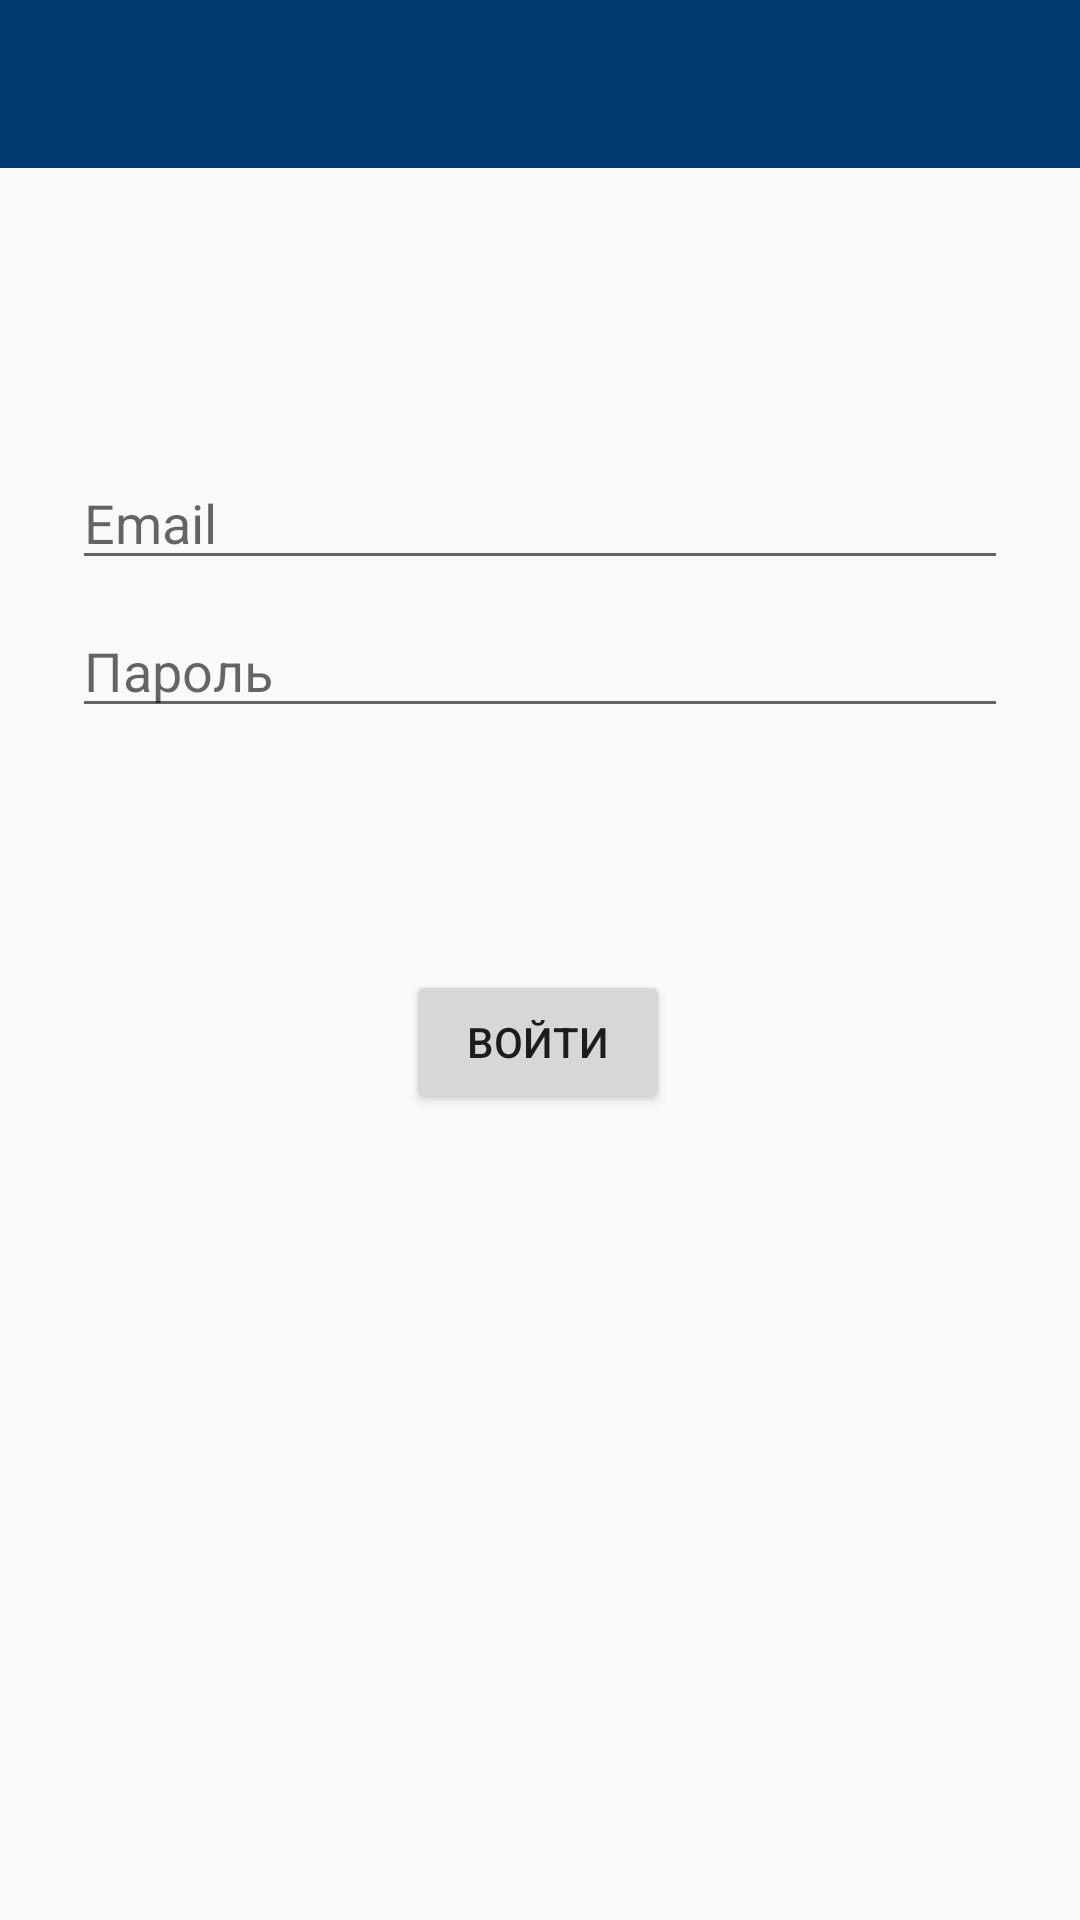

Layout XML and referenced resources for this Android screen:
<!-- AndroidManifest.xml: activity theme AppTheme.NoActionBar -->
<!-- res/layout/activity_main.xml -->
<?xml version="1.0" encoding="utf-8"?>
<androidx.constraintlayout.widget.ConstraintLayout xmlns:android="http://schemas.android.com/apk/res/android"
    xmlns:app="http://schemas.android.com/apk/res-auto"
    xmlns:tools="http://schemas.android.com/tools"
    android:id="@+id/container"
    android:layout_width="match_parent"
    android:layout_height="match_parent"
    tools:context=".MainActivity">

    <com.google.android.material.appbar.AppBarLayout
        android:id="@+id/appBarLayout"
        android:layout_width="match_parent"
        android:layout_height="wrap_content"
        android:theme="@style/AppTheme.AppBarOverlay"
        app:layout_constraintEnd_toEndOf="parent"
        app:layout_constraintStart_toStartOf="parent"
        app:layout_constraintTop_toTopOf="parent">

        <androidx.appcompat.widget.Toolbar
            android:id="@+id/toolbar"
            android:layout_width="match_parent"
            android:layout_height="?android:attr/actionBarSize"
            android:background="@color/colorPrimary"
            app:contentInsetStartWithNavigation="0dp"
            app:popupTheme="@style/AppTheme.PopupOverlay">

            <TextView
                android:id="@+id/title_toolbar"
                android:layout_width="match_parent"
                android:layout_height="wrap_content"
                android:layout_alignParentStart="true"
                android:layout_alignParentLeft="true"
                android:ellipsize="marquee"
                android:focusable="true"
                android:focusableInTouchMode="true"
                android:marqueeRepeatLimit="marquee_forever"
                android:scrollHorizontally="true"
                android:singleLine="true"
                android:textColor="@color/colorIcons"
                android:textSize="20sp"
                android:textStyle="bold" />
        </androidx.appcompat.widget.Toolbar>
    </com.google.android.material.appbar.AppBarLayout>

    <EditText
        android:id="@+id/username"
        android:layout_width="0dp"
        android:layout_height="wrap_content"
        android:layout_marginStart="24dp"
        android:layout_marginTop="96dp"
        android:layout_marginEnd="24dp"
        android:hint="@string/prompt_email"
        android:inputType="textEmailAddress"
        android:selectAllOnFocus="true"
        app:layout_constraintEnd_toEndOf="parent"
        app:layout_constraintStart_toStartOf="parent"
        app:layout_constraintTop_toBottomOf="@+id/appBarLayout" />

    <EditText
        android:id="@+id/password"
        android:layout_width="0dp"
        android:layout_height="wrap_content"
        android:layout_marginStart="24dp"
        android:layout_marginTop="8dp"
        android:layout_marginEnd="24dp"
        android:hint="@string/prompt_password"
        android:imeOptions="actionDone"
        android:inputType="textPassword"
        android:selectAllOnFocus="true"
        app:layout_constraintEnd_toEndOf="parent"
        app:layout_constraintStart_toStartOf="parent"
        app:layout_constraintTop_toBottomOf="@+id/username" />

    <Button
        android:id="@+id/login"
        android:layout_width="wrap_content"
        android:layout_height="wrap_content"
        android:layout_gravity="start"
        android:layout_marginStart="48dp"
        android:layout_marginTop="16dp"
        android:layout_marginEnd="48dp"
        android:layout_marginBottom="64dp"
        android:enabled="true"
        android:text="@string/action_sign_in"
        app:layout_constraintBottom_toBottomOf="parent"
        app:layout_constraintEnd_toEndOf="parent"
        app:layout_constraintHorizontal_bias="0.497"
        app:layout_constraintStart_toStartOf="parent"
        app:layout_constraintTop_toBottomOf="@+id/password"
        app:layout_constraintVertical_bias="0.24" />

    <TextView
        android:id="@+id/link"
        android:layout_width="wrap_content"
        android:layout_height="wrap_content"
        android:layout_marginStart="8dp"
        android:layout_marginLeft="8dp"
        android:layout_marginTop="32dp"
        android:layout_marginEnd="8dp"
        android:layout_marginRight="8dp"
        android:textSize="14sp"
        app:layout_constraintEnd_toEndOf="parent"
        app:layout_constraintStart_toStartOf="parent"
        app:layout_constraintTop_toBottomOf="@+id/password" />
</androidx.constraintlayout.widget.ConstraintLayout>
<!-- resources referenced by this layout -->
<resources>
  <color name="colorIcons">#FFFFFF</color>
  <color name="colorPrimary">#003B6F</color>
  <string name="action_sign_in">Войти</string>
  <string name="prompt_email">Email</string>
  <string name="prompt_password">Пароль</string>
  <style name="AppTheme.AppBarOverlay" parent="ThemeOverlay.AppCompat.Dark.ActionBar" />
  <style name="AppTheme.PopupOverlay" parent="ThemeOverlay.AppCompat.Light" />
  <style name="AppTheme.NoActionBar">
          <item name="windowActionBar">false</item>
          <item name="windowNoTitle">true</item>
      </style>
</resources>
